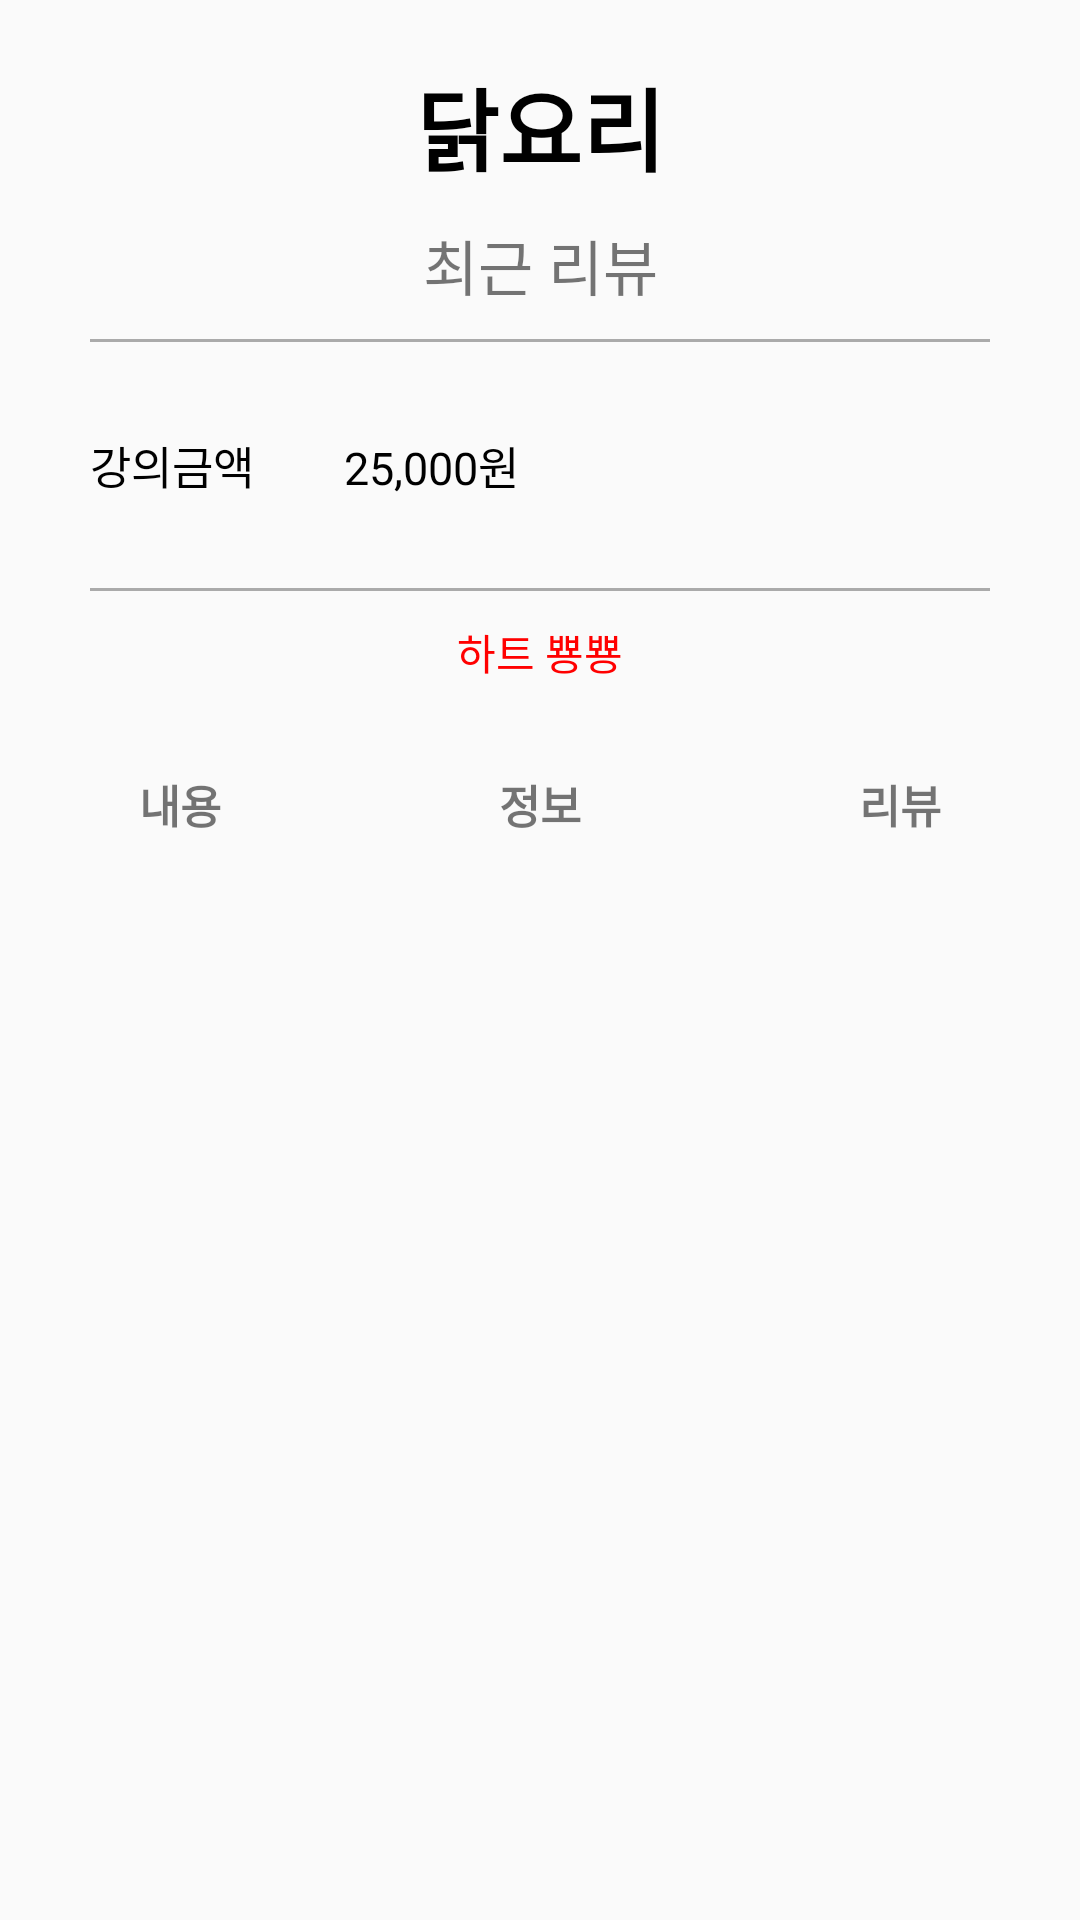

Layout XML and referenced resources for this Android screen:
<!-- AndroidManifest.xml: application theme AppTheme -->
<!-- res/layout/activity_market_info.xml -->
<?xml version="1.0" encoding="utf-8"?>
<androidx.constraintlayout.widget.ConstraintLayout xmlns:android="http://schemas.android.com/apk/res/android"
    xmlns:app="http://schemas.android.com/apk/res-auto"
    xmlns:tools="http://schemas.android.com/tools"
    android:layout_width="match_parent"
    android:layout_height="match_parent"
    tools:context=".Fragment.MarketInfo.MarketInfoActivity">

    <TextView
        android:id="@+id/lecture_text"
        android:layout_width="match_parent"
        android:layout_height="wrap_content"
        android:layout_marginTop="20dp"
        android:gravity="center"
        android:text="닭요리"
        android:textColor="#000000"
        android:textSize="30dp"
        android:textStyle="bold"
        app:layout_constraintTop_toTopOf="parent" />

    <TextView
        android:id="@+id/lecture_review_count"
        android:layout_width="match_parent"
        android:layout_height="wrap_content"
        android:layout_marginTop="10dp"
        android:gravity="center"
        android:text="최근 리뷰"
        android:textSize="20dp"
        app:layout_constraintTop_toBottomOf="@+id/lecture_text" />

    <View
        android:id="@+id/header_line"
        android:layout_width="match_parent"
        android:layout_height="1dp"
        android:layout_marginLeft="30dp"
        android:layout_marginTop="10dp"
        android:layout_marginRight="30dp"
        android:background="@android:color/darker_gray"
        app:layout_constraintTop_toBottomOf="@+id/lecture_review_count" />

    <androidx.constraintlayout.widget.ConstraintLayout
        android:id="@+id/price_area"
        android:layout_width="match_parent"
        android:layout_height="wrap_content"
        app:layout_constraintTop_toBottomOf="@+id/header_line">

        <TextView
            android:id="@+id/price_text"
            android:layout_width="wrap_content"
            android:layout_height="wrap_content"
            android:layout_margin="30dp"
            android:text="강의금액"
            android:textColor="#000000"
            android:textSize="15dp"
            app:layout_constraintLeft_toLeftOf="parent"
            app:layout_constraintTop_toTopOf="parent" />

        <TextView
            android:id="@+id/price_real_text"
            android:layout_width="wrap_content"
            android:layout_height="wrap_content"
            android:layout_marginLeft="30dp"
            android:layout_marginTop="30dp"
            android:text="25,000원"
            android:textColor="#000000"
            android:textSize="15dp"
            app:layout_constraintLeft_toRightOf="@+id/price_text"
            app:layout_constraintTop_toTopOf="parent" />

    </androidx.constraintlayout.widget.ConstraintLayout>

    <View
        android:id="@+id/header_bottom_line"
        android:layout_width="match_parent"
        android:layout_height="1dp"
        android:layout_marginLeft="30dp"
        android:layout_marginTop="30dp"
        android:layout_marginRight="30dp"
        android:background="@android:color/darker_gray"
        app:layout_constraintTop_toBottomOf="@+id/price_area" />

    <androidx.constraintlayout.widget.ConstraintLayout
        android:id="@+id/zzim"
        android:layout_width="match_parent"
        android:layout_height="50dp"
        app:layout_constraintTop_toBottomOf="@+id/header_bottom_line">

        <TextView
            android:id="@+id/header_zzim"
            android:layout_width="match_parent"
            android:layout_height="wrap_content"
            android:layout_marginTop="10dp"
            android:gravity="center"
            android:text="하트 뿅뿅"
            android:textColor="#ff0000"
            app:layout_constraintTop_toTopOf="parent" />

    </androidx.constraintlayout.widget.ConstraintLayout>

    <androidx.constraintlayout.widget.ConstraintLayout
        android:id="@+id/menu_bar"
        android:layout_width="match_parent"
        android:layout_height="60dp"
        app:layout_constraintTop_toBottomOf="@+id/zzim">

        <TextView
            android:id="@+id/figure_1"
            style="@style/CustomTextView"
            android:layout_width="0dp"
            android:layout_height="wrap_content"
            android:text="내용"
            app:layout_constraintEnd_toStartOf="@id/figure_2"
            app:layout_constraintHorizontal_weight="1"
            app:layout_constraintStart_toStartOf="parent"
            app:layout_constraintTop_toTopOf="parent" />

        <TextView
            android:id="@+id/figure_2"
            style="@style/CustomTextView"
            android:layout_width="0dp"
            android:layout_height="wrap_content"
            android:text="정보"
            app:layout_constraintEnd_toStartOf="@id/figure_3"
            app:layout_constraintHorizontal_weight="1"
            app:layout_constraintStart_toEndOf="@id/figure_1"
            app:layout_constraintTop_toTopOf="parent" />

        <TextView
            android:id="@+id/figure_3"
            style="@style/CustomTextView"
            android:layout_width="0dp"
            android:layout_height="wrap_content"
            android:text="리뷰"
            app:layout_constraintEnd_toEndOf="parent"
            app:layout_constraintHorizontal_weight="1"
            app:layout_constraintStart_toEndOf="@id/figure_2"
            app:layout_constraintTop_toTopOf="parent" />

    </androidx.constraintlayout.widget.ConstraintLayout>

    <androidx.constraintlayout.widget.ConstraintLayout
        android:id="@+id/content_area"
        android:layout_width="match_parent"
        android:layout_height="wrap_content"
        app:layout_constraintTop_toBottomOf="@+id/menu_bar">

        <FrameLayout
            android:id="@+id/fragment_area"
            android:layout_width="match_parent"
            android:layout_height="wrap_content"
            tools:ignore="MissingConstraints" />

    </androidx.constraintlayout.widget.ConstraintLayout>
</androidx.constraintlayout.widget.ConstraintLayout>
<!-- resources referenced by this layout -->
<resources>
  <style name="CustomTextView" parent="@android:style/Widget.TextView">
          
          <item name="android:textSize">15dp</item>
          <item name="android:gravity">center</item>
          <item name="android:textStyle">bold</item>
          <item name="android:layout_marginTop">10dp</item>
          <item name="android:layout_marginBottom">10dp</item>
          
      </style>
  <style name="AppTheme" parent="Theme.AppCompat.Light.DarkActionBar">
          
          <item name="colorPrimary">@color/colorPrimary</item>
          <item name="colorPrimaryDark">#ffffff</item>
          <item name="colorAccent">@color/colorAccent</item>
          <item name="windowNoTitle">true</item>
      </style>
  <!-- not gathered from this repository: default colours our renderer supplied (Android Studio template values) -->
  <color name="colorPrimary">#FF6200EE</color>
  <color name="colorAccent">#FF03DAC5</color>
</resources>
